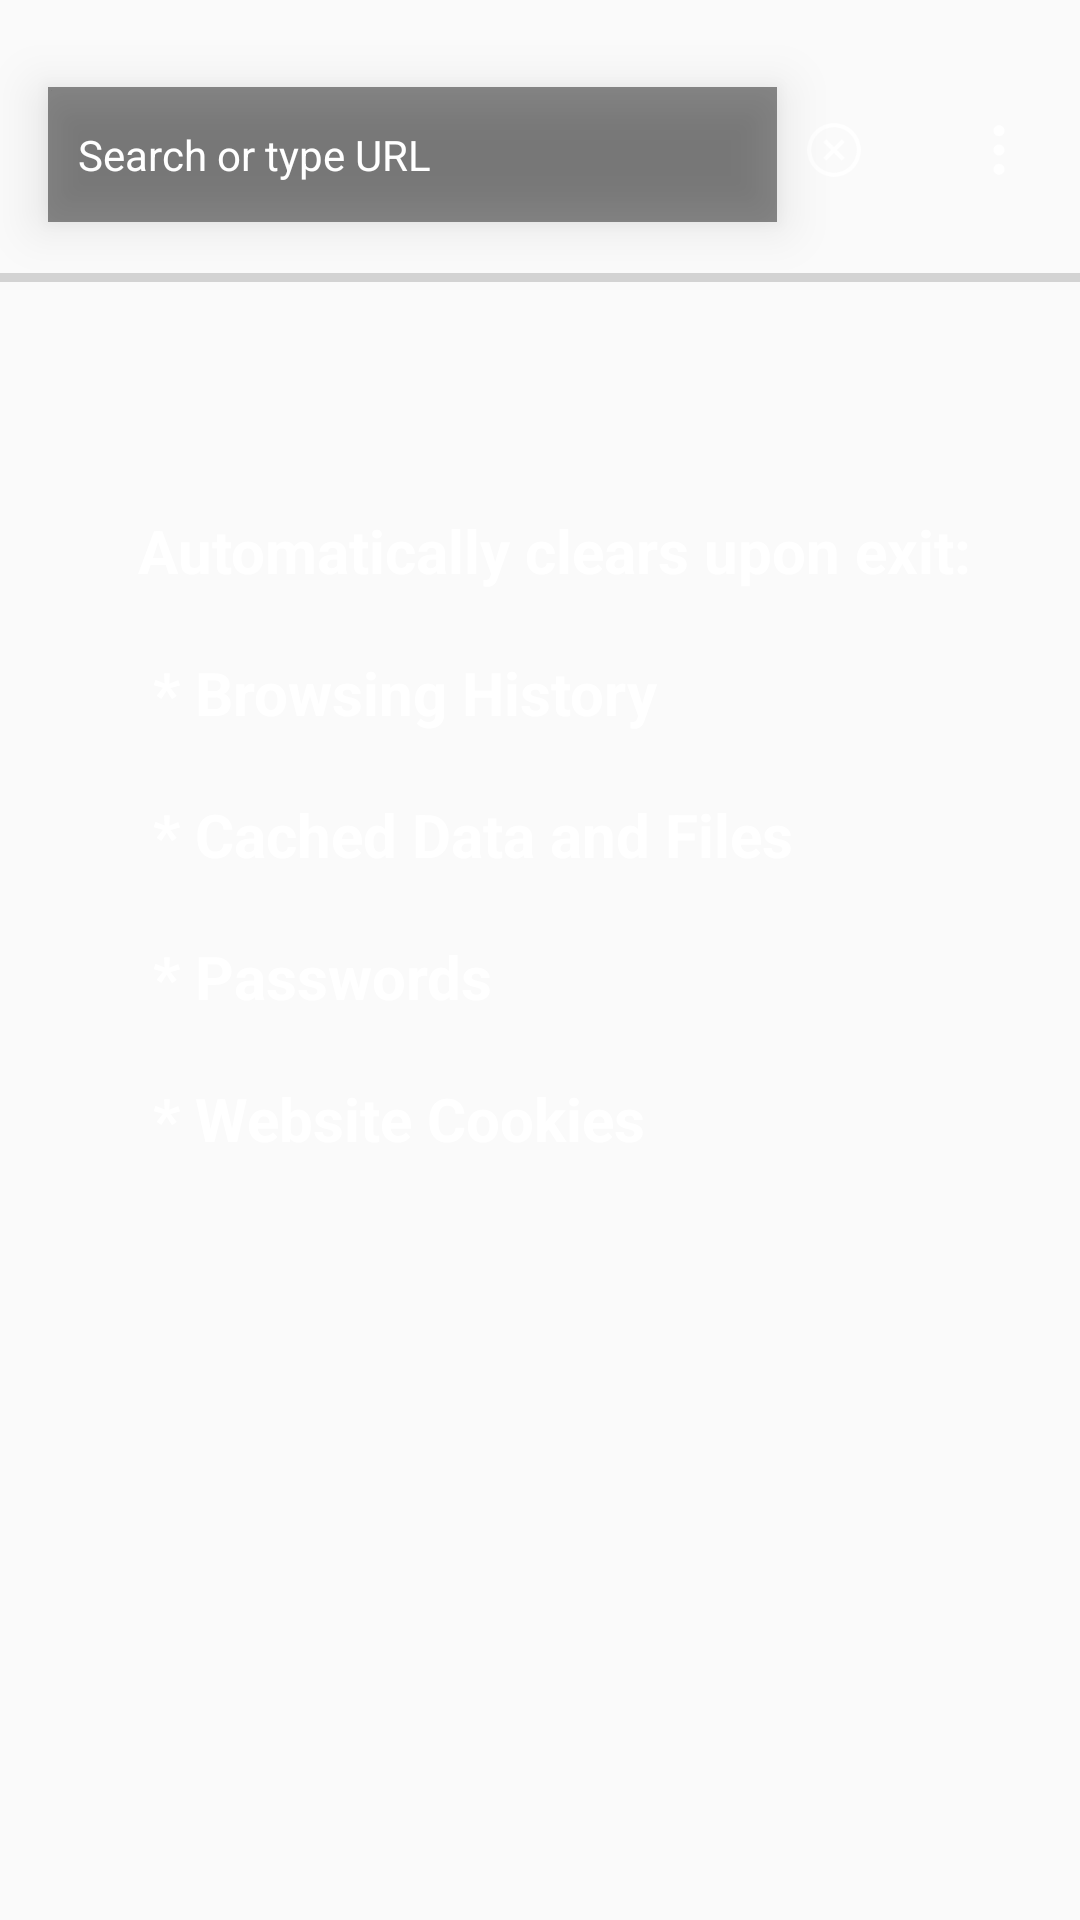

Here is an Android app screen rendered from its layout file. Give the layout XML and the strings, colors and styles it references.
<!-- AndroidManifest.xml: application theme AppTheme -->
<!-- res/layout/activity_main.xml -->
<?xml version="1.0" encoding="utf-8"?>
<RelativeLayout xmlns:android="http://schemas.android.com/apk/res/android"
    xmlns:app="http://schemas.android.com/apk/res-auto"
    android:id="@+id/layout1"
    android:layout_width="match_parent"
    android:layout_height="match_parent">

    <TextView
        android:id="@+id/textViewstart"
        android:layout_width="wrap_content"
        android:layout_height="wrap_content"
        android:layout_marginStart="46dp"
        android:layout_marginTop="170dp"
        android:elevation="50dp"
        android:text="@string/multiline"
        android:textColor="@color/colorAccent"
        android:textSize="20sp"
        android:textStyle="bold"
        android:visibility="visible" />

    <android.support.constraint.ConstraintLayout
        android:id="@+id/frame"
        android:layout_width="match_parent"
        android:layout_height="90dp">


        <AutoCompleteTextView
            android:id="@+id/Address"
            android:layout_width="243dp"
            android:layout_height="45dp"
            android:layout_marginBottom="8dp"
            android:layout_marginStart="16dp"
            android:layout_marginTop="8dp"
            android:background="@color/colorPrimaryDark"
            android:backgroundTint="@color/colorPrimaryDark"
            android:cursorVisible="true"
            android:elevation="10dp"
            android:ems="10"
            android:hint="@string/url"
            android:imeOptions="actionGo"
            android:inputType="textWebEditText|textNoSuggestions"
            android:autoLink="web"
            android:paddingLeft="10dp"
            android:paddingRight="10dp"

            android:textColor="@color/colorAccent"
            android:textColorHint="@color/colorAccent"
            android:textSize="14sp"
            app:layout_constraintBottom_toBottomOf="parent"
            app:layout_constraintStart_toStartOf="parent"
            app:layout_constraintTop_toTopOf="parent"
            app:layout_constraintVertical_bias="0.724" />

        <Button
            android:id="@+id/button"
            android:layout_width="22dp"
            android:layout_height="22dp"
            android:layout_marginEnd="16dp"
            android:layout_marginTop="10dp"
            android:background="@drawable/overflowextralarge"
            android:onClick="showMenu"
            app:layout_constraintBottom_toBottomOf="parent"
            app:layout_constraintEnd_toEndOf="parent"
            app:layout_constraintTop_toTopOf="parent" />

        <Button
            android:id="@+id/clear"
            android:layout_width="22dp"
            android:layout_height="22dp"
            android:layout_marginEnd="32dp"
            android:layout_marginStart="8dp"
            android:layout_marginTop="10dp"
            android:background="@drawable/clear"
            android:onClick="clear"
            app:layout_constraintBottom_toBottomOf="parent"
            app:layout_constraintEnd_toStartOf="@+id/button"
            app:layout_constraintHorizontal_bias="0.1"
            app:layout_constraintStart_toEndOf="@+id/Address"
            app:layout_constraintTop_toTopOf="parent" />

    </android.support.constraint.ConstraintLayout>

    <ProgressBar
        android:id="@+id/progress"
        style="?android:attr/progressBarStyleHorizontal"
        android:layout_width="match_parent"
        android:layout_height="3dp"
        android:layout_marginTop="91dp"
        android:maxHeight="5dip"
        android:minHeight="5dip" />

    <WebView
        android:id="@+id/web"
        android:layout_width="match_parent"
        android:layout_height="match_parent"
        android:layout_below="@+id/progress"
        android:layout_centerHorizontal="true"
        android:layout_marginTop="0dp"
        android:visibility="invisible">

    </WebView>

</RelativeLayout>
<!-- resources referenced by this layout -->
<resources>
  <color name="colorAccent">#ffffff</color>
  <color name="colorPrimaryDark">#aa000000</color>
  <!-- drawable clear: webp bitmap (drawable, 1354 bytes) -->
  <!-- drawable overflowextralarge: webp bitmap (drawable, 192 bytes) -->
  <string name="multiline">Automatically clears upon exit:\n\n    * Browsing History\n\n    * Cached Data and Files\n\n    * Passwords\n\n    * Website Cookies</string>
  <string name="url">Search or type URL</string>
  <style name="AppTheme" parent="Theme.AppCompat.Light.NoActionBar">
          
          <item name="colorPrimary">@color/colorPrimary</item>
          <item name="colorPrimaryDark">#999989</item>
          <item name="colorAccent">@color/colorAccent</item>
      </style>
  <color name="colorPrimary">#00000000</color>
</resources>
